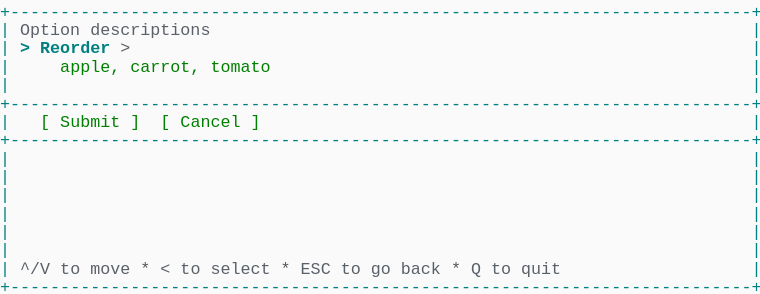
t = 0.00 s
t = 1.03 s: frame unchanged from t = 0.00 s, image omitted
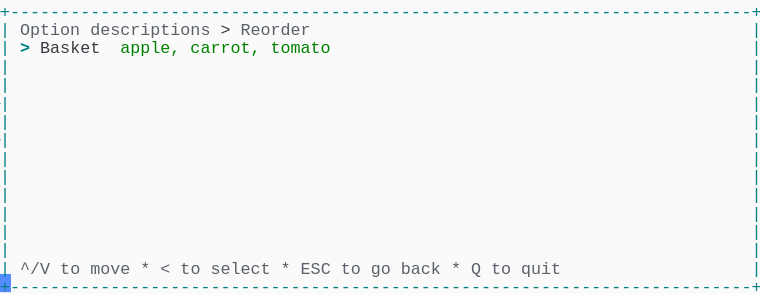
t = 1.98 s
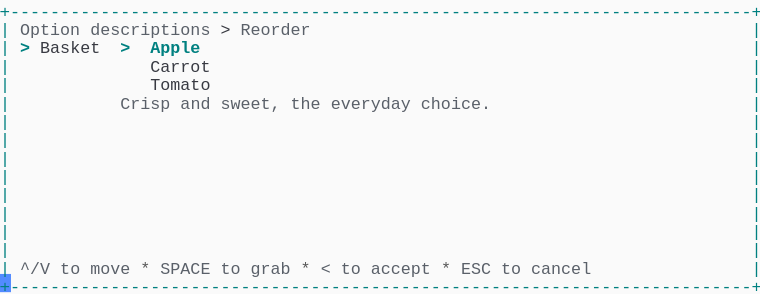
t = 2.80 s
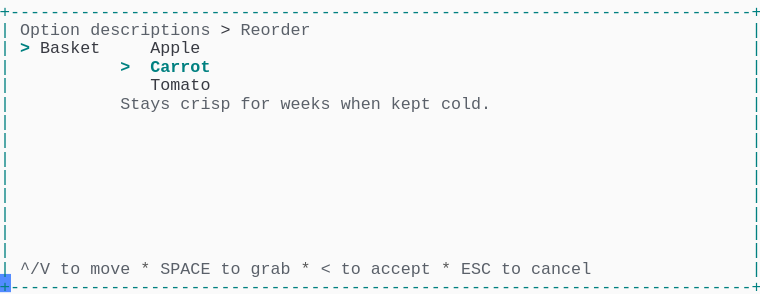
t = 3.69 s
t = 5.06 s: frame unchanged from t = 3.69 s, image omitted

The animated SVG that drew these frames (rendered in a browser with its animation timeline set to each time). Animation: 1 CSS @keyframes rule; one cycle of 5.75 s, repeats indefinitely.

<svg xmlns="http://www.w3.org/2000/svg" xmlns:xlink="http://www.w3.org/1999/xlink" width="760" height="293.92"><rect width="760" height="293.92" rx="0" ry="0" class="a"></rect><svg height="293.92" viewBox="0 0 76 29.392" width="760" xmlns="http://www.w3.org/2000/svg" xmlns:xlink="http://www.w3.org/1999/xlink"><style>.a{fill:rgb(250,250,250)}.b{font-family:Consolas,"Courier New",Courier,"Liberation Mono",monospace}.c{fill:rgb(0,128,128);white-space:pre}.d{fill:rgb(90,96,105);white-space:pre}.e{fill:rgb(88,88,88);white-space:pre}.f{fill:rgb(56,58,66);white-space:pre}.g{fill:rgb(0,128,128);font-weight:bold;white-space:pre}.h{fill:transparent}.i{fill:rgb(82,139,255)}.k{animation-duration:5.75s;animation-iteration-count:infinite;animation-name:j;animation-timing-function:steps(1,end)}.l{fill:rgb(0,128,0);white-space:pre}@keyframes j{0%{transform:translateX(-0px)}0%{transform:translateX(-76px)}23.9%{transform:translateX(-152px)}38%{transform:translateX(-228px)}52.2%{transform:translateX(-304px)}100%{transform:translateX(-380px)}}</style><g font-family="Consolas, &quot;Courier New&quot;, Courier, &quot;Liberation Mono&quot;, monospace" font-size="1.67" class="b"><defs><symbol id="1"><text x="0" y="1.67" class="c" textLength="76.152" lengthAdjust="spacingAndGlyphs">+--------------------------------------------------------------------------+</text></symbol><symbol id="2"><text x="0" y="1.67" class="c" textLength="1.002" lengthAdjust="spacingAndGlyphs">|</text><text x="75.14999999999999" y="1.67" class="c" textLength="1.002" lengthAdjust="spacingAndGlyphs">|</text></symbol><symbol id="3"><text x="0" y="1.67" class="c" textLength="1.002" lengthAdjust="spacingAndGlyphs">|</text><text x="2.004" y="1.67" class="d" textLength="3.006" lengthAdjust="spacingAndGlyphs">^/V</text><text x="6.012" y="1.67" class="d" textLength="2.004" lengthAdjust="spacingAndGlyphs">to</text><text x="9.017999999999999" y="1.67" class="d" textLength="4.008" lengthAdjust="spacingAndGlyphs">move</text><text x="14.027999999999999" y="1.67" class="e" textLength="1.002" lengthAdjust="spacingAndGlyphs">*</text><text x="16.032" y="1.67" class="d" textLength="1.002" lengthAdjust="spacingAndGlyphs">&lt;</text><text x="18.035999999999998" y="1.67" class="d" textLength="2.004" lengthAdjust="spacingAndGlyphs">to</text><text x="21.041999999999998" y="1.67" class="d" textLength="6.012" lengthAdjust="spacingAndGlyphs">select</text><text x="28.055999999999997" y="1.67" class="e" textLength="1.002" lengthAdjust="spacingAndGlyphs">*</text><text x="30.059999999999995" y="1.67" class="d" textLength="3.006" lengthAdjust="spacingAndGlyphs">ESC</text><text x="34.068" y="1.67" class="d" textLength="2.004" lengthAdjust="spacingAndGlyphs">to</text><text x="37.074" y="1.67" class="d" textLength="2.004" lengthAdjust="spacingAndGlyphs">go</text><text x="40.08" y="1.67" class="d" textLength="4.008" lengthAdjust="spacingAndGlyphs">back</text><text x="45.089999999999996" y="1.67" class="e" textLength="1.002" lengthAdjust="spacingAndGlyphs">*</text><text x="47.093999999999994" y="1.67" class="d" textLength="1.002" lengthAdjust="spacingAndGlyphs">Q</text><text x="49.098" y="1.67" class="d" textLength="2.004" lengthAdjust="spacingAndGlyphs">to</text><text x="52.104" y="1.67" class="d" textLength="4.008" lengthAdjust="spacingAndGlyphs">quit</text><text x="75.14999999999999" y="1.67" class="c" textLength="1.002" lengthAdjust="spacingAndGlyphs">|</text></symbol><symbol id="4"><text x="0" y="1.67" class="c" textLength="1.002" lengthAdjust="spacingAndGlyphs">|</text><text x="2.004" y="1.67" class="d" textLength="6.012" lengthAdjust="spacingAndGlyphs">Option</text><text x="9.017999999999999" y="1.67" class="d" textLength="12.024" lengthAdjust="spacingAndGlyphs">descriptions</text><text x="22.043999999999997" y="1.67" class="f" textLength="1.002" lengthAdjust="spacingAndGlyphs">&gt;</text><text x="24.048" y="1.67" class="d" textLength="7.014" lengthAdjust="spacingAndGlyphs">Reorder</text><text x="75.14999999999999" y="1.67" class="c" textLength="1.002" lengthAdjust="spacingAndGlyphs">|</text></symbol><symbol id="5"><text x="0" y="1.67" class="c" textLength="1.002" lengthAdjust="spacingAndGlyphs">|</text><text x="15.029999999999998" y="1.67" class="f" textLength="6.012" lengthAdjust="spacingAndGlyphs">Tomato</text><text x="75.14999999999999" y="1.67" class="c" textLength="1.002" lengthAdjust="spacingAndGlyphs">|</text></symbol><symbol id="6"><text x="0" y="1.67" class="c" textLength="1.002" lengthAdjust="spacingAndGlyphs">|</text><text x="2.004" y="1.67" class="d" textLength="3.006" lengthAdjust="spacingAndGlyphs">^/V</text><text x="6.012" y="1.67" class="d" textLength="2.004" lengthAdjust="spacingAndGlyphs">to</text><text x="9.017999999999999" y="1.67" class="d" textLength="4.008" lengthAdjust="spacingAndGlyphs">move</text><text x="14.027999999999999" y="1.67" class="e" textLength="1.002" lengthAdjust="spacingAndGlyphs">*</text><text x="16.032" y="1.67" class="d" textLength="5.01" lengthAdjust="spacingAndGlyphs">SPACE</text><text x="22.043999999999997" y="1.67" class="d" textLength="2.004" lengthAdjust="spacingAndGlyphs">to</text><text x="25.05" y="1.67" class="d" textLength="4.008" lengthAdjust="spacingAndGlyphs">grab</text><text x="30.059999999999995" y="1.67" class="e" textLength="1.002" lengthAdjust="spacingAndGlyphs">*</text><text x="32.064" y="1.67" class="d" textLength="1.002" lengthAdjust="spacingAndGlyphs">&lt;</text><text x="34.068" y="1.67" class="d" textLength="2.004" lengthAdjust="spacingAndGlyphs">to</text><text x="37.074" y="1.67" class="d" textLength="6.012" lengthAdjust="spacingAndGlyphs">accept</text><text x="44.087999999999994" y="1.67" class="e" textLength="1.002" lengthAdjust="spacingAndGlyphs">*</text><text x="46.09199999999999" y="1.67" class="d" textLength="3.006" lengthAdjust="spacingAndGlyphs">ESC</text><text x="50.1" y="1.67" class="d" textLength="2.004" lengthAdjust="spacingAndGlyphs">to</text><text x="53.105999999999995" y="1.67" class="d" textLength="6.012" lengthAdjust="spacingAndGlyphs">cancel</text><text x="75.14999999999999" y="1.67" class="c" textLength="1.002" lengthAdjust="spacingAndGlyphs">|</text></symbol><symbol id="7"><text x="0" y="1.67" class="c" textLength="1.002" lengthAdjust="spacingAndGlyphs">|</text><text x="2.004" y="1.67" class="g" textLength="1.002" lengthAdjust="spacingAndGlyphs">&gt;</text><text x="4.008" y="1.67" class="f" textLength="6.012" lengthAdjust="spacingAndGlyphs">Basket</text><text x="15.029999999999998" y="1.67" class="f" textLength="5.01" lengthAdjust="spacingAndGlyphs">Apple</text><text x="75.14999999999999" y="1.67" class="c" textLength="1.002" lengthAdjust="spacingAndGlyphs">|</text></symbol><symbol id="8"><text x="0" y="1.67" class="c" textLength="1.002" lengthAdjust="spacingAndGlyphs">|</text><text x="12.024" y="1.67" class="g" textLength="1.002" lengthAdjust="spacingAndGlyphs">&gt;</text><text x="15.029999999999998" y="1.67" class="g" textLength="6.012" lengthAdjust="spacingAndGlyphs">Carrot</text><text x="75.14999999999999" y="1.67" class="c" textLength="1.002" lengthAdjust="spacingAndGlyphs">|</text></symbol><symbol id="9"><text x="0" y="1.67" class="c" textLength="1.002" lengthAdjust="spacingAndGlyphs">|</text><text x="12.024" y="1.67" class="d" textLength="5.01" lengthAdjust="spacingAndGlyphs">Stays</text><text x="18.035999999999998" y="1.67" class="d" textLength="5.01" lengthAdjust="spacingAndGlyphs">crisp</text><text x="24.048" y="1.67" class="d" textLength="3.006" lengthAdjust="spacingAndGlyphs">for</text><text x="28.055999999999997" y="1.67" class="d" textLength="5.01" lengthAdjust="spacingAndGlyphs">weeks</text><text x="34.068" y="1.67" class="d" textLength="4.008" lengthAdjust="spacingAndGlyphs">when</text><text x="39.077999999999996" y="1.67" class="d" textLength="4.008" lengthAdjust="spacingAndGlyphs">kept</text><text x="44.087999999999994" y="1.67" class="d" textLength="5.01" lengthAdjust="spacingAndGlyphs">cold.</text><text x="75.14999999999999" y="1.67" class="c" textLength="1.002" lengthAdjust="spacingAndGlyphs">|</text></symbol><symbol id="a"><rect height="16" width="76" x="0" y="0" class="h"></rect></symbol><symbol id="b"><rect height="1.837" width="1.1022" class="i"></rect></symbol></defs><rect height="29.392" width="76" class="a"></rect><g class="k"><svg x="0" y="0" width="456"><svg x="0"><use xlink:href="#a"></use><use xlink:href="#b" x="-0.0040000000000000036" y="0"></use></svg><svg x="76"><use xlink:href="#a"></use><use xlink:href="#b" x="75.996" y="27.38"></use><use xlink:href="#1" y="0"></use><text x="0" y="3.5069999999999997" class="c" textLength="1.002" lengthAdjust="spacingAndGlyphs">|</text><text x="2.004" y="3.5069999999999997" class="d" textLength="6.012" lengthAdjust="spacingAndGlyphs">Option</text><text x="9.017999999999999" y="3.5069999999999997" class="d" textLength="12.024" lengthAdjust="spacingAndGlyphs">descriptions</text><text x="75.14999999999999" y="3.5069999999999997" class="c" textLength="1.002" lengthAdjust="spacingAndGlyphs">|</text><text x="0" y="5.343999999999999" class="c" textLength="1.002" lengthAdjust="spacingAndGlyphs">|</text><text x="2.004" y="5.343999999999999" class="g" textLength="1.002" lengthAdjust="spacingAndGlyphs">&gt;</text><text x="4.008" y="5.343999999999999" class="g" textLength="7.014" lengthAdjust="spacingAndGlyphs">Reorder</text><text x="12.024" y="5.343999999999999" class="d" textLength="1.002" lengthAdjust="spacingAndGlyphs">&gt;</text><text x="75.14999999999999" y="5.343999999999999" class="c" textLength="1.002" lengthAdjust="spacingAndGlyphs">|</text><text x="0" y="7.181" class="c" textLength="1.002" lengthAdjust="spacingAndGlyphs">|</text><text x="6.012" y="7.181" class="l" textLength="6.012" lengthAdjust="spacingAndGlyphs">apple,</text><text x="13.026" y="7.181" class="l" textLength="7.014" lengthAdjust="spacingAndGlyphs">carrot,</text><text x="21.041999999999998" y="7.181" class="l" textLength="6.012" lengthAdjust="spacingAndGlyphs">tomato</text><text x="75.14999999999999" y="7.181" class="c" textLength="1.002" lengthAdjust="spacingAndGlyphs">|</text><use xlink:href="#2" y="7.348"></use><use xlink:href="#1" y="9.185"></use><text x="0" y="12.692" class="c" textLength="1.002" lengthAdjust="spacingAndGlyphs">|</text><text x="4.008" y="12.692" class="l" textLength="1.002" lengthAdjust="spacingAndGlyphs">[</text><text x="6.012" y="12.692" class="l" textLength="6.012" lengthAdjust="spacingAndGlyphs">Submit</text><text x="13.026" y="12.692" class="l" textLength="1.002" lengthAdjust="spacingAndGlyphs">]</text><text x="16.032" y="12.692" class="l" textLength="1.002" lengthAdjust="spacingAndGlyphs">[</text><text x="18.035999999999998" y="12.692" class="l" textLength="6.012" lengthAdjust="spacingAndGlyphs">Cancel</text><text x="25.05" y="12.692" class="l" textLength="1.002" lengthAdjust="spacingAndGlyphs">]</text><text x="75.14999999999999" y="12.692" class="c" textLength="1.002" lengthAdjust="spacingAndGlyphs">|</text><use xlink:href="#1" y="12.859"></use><use xlink:href="#2" y="14.696"></use><use xlink:href="#2" y="16.533"></use><use xlink:href="#2" y="18.37"></use><use xlink:href="#2" y="20.206999999999997"></use><use xlink:href="#2" y="22.044"></use><use xlink:href="#2" y="23.881000000000004"></use><use xlink:href="#3" y="25.718"></use><use xlink:href="#1" y="27.555"></use></svg><svg x="152"><use xlink:href="#a"></use><use xlink:href="#b" x="75.996" y="27.38"></use><use xlink:href="#1" y="0"></use><use xlink:href="#4" y="1.837"></use><text x="0" y="5.343999999999999" class="c" textLength="1.002" lengthAdjust="spacingAndGlyphs">|</text><text x="2.004" y="5.343999999999999" class="g" textLength="1.002" lengthAdjust="spacingAndGlyphs">&gt;</text><text x="4.008" y="5.343999999999999" class="f" textLength="6.012" lengthAdjust="spacingAndGlyphs">Basket</text><text x="12.024" y="5.343999999999999" class="l" textLength="6.012" lengthAdjust="spacingAndGlyphs">apple,</text><text x="19.037999999999997" y="5.343999999999999" class="l" textLength="7.014" lengthAdjust="spacingAndGlyphs">carrot,</text><text x="27.054" y="5.343999999999999" class="l" textLength="6.012" lengthAdjust="spacingAndGlyphs">tomato</text><text x="75.14999999999999" y="5.343999999999999" class="c" textLength="1.002" lengthAdjust="spacingAndGlyphs">|</text><use xlink:href="#2" y="5.511"></use><use xlink:href="#2" y="7.348"></use><use xlink:href="#2" y="9.185"></use><use xlink:href="#2" y="11.022"></use><use xlink:href="#2" y="12.859"></use><use xlink:href="#2" y="14.696"></use><use xlink:href="#2" y="16.533"></use><use xlink:href="#2" y="18.37"></use><use xlink:href="#2" y="20.206999999999997"></use><use xlink:href="#2" y="22.044"></use><use xlink:href="#2" y="23.881000000000004"></use><use xlink:href="#3" y="25.718"></use><use xlink:href="#1" y="27.555"></use></svg><svg x="228"><use xlink:href="#a"></use><use xlink:href="#b" x="75.996" y="27.38"></use><use xlink:href="#1" y="0"></use><use xlink:href="#4" y="1.837"></use><text x="0" y="5.343999999999999" class="c" textLength="1.002" lengthAdjust="spacingAndGlyphs">|</text><text x="2.004" y="5.343999999999999" class="g" textLength="1.002" lengthAdjust="spacingAndGlyphs">&gt;</text><text x="4.008" y="5.343999999999999" class="f" textLength="6.012" lengthAdjust="spacingAndGlyphs">Basket</text><text x="12.024" y="5.343999999999999" class="g" textLength="1.002" lengthAdjust="spacingAndGlyphs">&gt;</text><text x="15.029999999999998" y="5.343999999999999" class="g" textLength="5.01" lengthAdjust="spacingAndGlyphs">Apple</text><text x="75.14999999999999" y="5.343999999999999" class="c" textLength="1.002" lengthAdjust="spacingAndGlyphs">|</text><text x="0" y="7.181" class="c" textLength="1.002" lengthAdjust="spacingAndGlyphs">|</text><text x="15.029999999999998" y="7.181" class="f" textLength="6.012" lengthAdjust="spacingAndGlyphs">Carrot</text><text x="75.14999999999999" y="7.181" class="c" textLength="1.002" lengthAdjust="spacingAndGlyphs">|</text><use xlink:href="#5" y="7.348"></use><text x="0" y="10.855" class="c" textLength="1.002" lengthAdjust="spacingAndGlyphs">|</text><text x="12.024" y="10.855" class="d" textLength="5.01" lengthAdjust="spacingAndGlyphs">Crisp</text><text x="18.035999999999998" y="10.855" class="d" textLength="3.006" lengthAdjust="spacingAndGlyphs">and</text><text x="22.043999999999997" y="10.855" class="d" textLength="6.012" lengthAdjust="spacingAndGlyphs">sweet,</text><text x="29.058" y="10.855" class="d" textLength="3.006" lengthAdjust="spacingAndGlyphs">the</text><text x="33.065999999999995" y="10.855" class="d" textLength="8.016" lengthAdjust="spacingAndGlyphs">everyday</text><text x="42.083999999999996" y="10.855" class="d" textLength="7.014" lengthAdjust="spacingAndGlyphs">choice.</text><text x="75.14999999999999" y="10.855" class="c" textLength="1.002" lengthAdjust="spacingAndGlyphs">|</text><use xlink:href="#2" y="11.022"></use><use xlink:href="#2" y="12.859"></use><use xlink:href="#2" y="14.696"></use><use xlink:href="#2" y="16.533"></use><use xlink:href="#2" y="18.37"></use><use xlink:href="#2" y="20.206999999999997"></use><use xlink:href="#2" y="22.044"></use><use xlink:href="#2" y="23.881000000000004"></use><use xlink:href="#6" y="25.718"></use><use xlink:href="#1" y="27.555"></use></svg><svg x="304"><use xlink:href="#a"></use><use xlink:href="#b" x="75.996" y="27.38"></use><use xlink:href="#1" y="0"></use><use xlink:href="#4" y="1.837"></use><use xlink:href="#7" y="3.674"></use><use xlink:href="#8" y="5.511"></use><use xlink:href="#5" y="7.348"></use><use xlink:href="#9" y="9.185"></use><use xlink:href="#2" y="11.022"></use><use xlink:href="#2" y="12.859"></use><use xlink:href="#2" y="14.696"></use><use xlink:href="#2" y="16.533"></use><use xlink:href="#2" y="18.37"></use><use xlink:href="#2" y="20.206999999999997"></use><use xlink:href="#2" y="22.044"></use><use xlink:href="#2" y="23.881000000000004"></use><use xlink:href="#6" y="25.718"></use><use xlink:href="#1" y="27.555"></use></svg><svg x="380"><use xlink:href="#a"></use><use xlink:href="#b" x="0.996" y="27.38"></use><use xlink:href="#4" y="0"></use><use xlink:href="#7" y="1.837"></use><use xlink:href="#8" y="3.674"></use><use xlink:href="#5" y="5.511"></use><use xlink:href="#9" y="7.348"></use><use xlink:href="#2" y="9.185"></use><use xlink:href="#2" y="11.022"></use><use xlink:href="#2" y="12.859"></use><use xlink:href="#2" y="14.696"></use><use xlink:href="#2" y="16.533"></use><use xlink:href="#2" y="18.37"></use><use xlink:href="#2" y="20.206999999999997"></use><use xlink:href="#2" y="22.044"></use><use xlink:href="#6" y="23.881000000000004"></use><use xlink:href="#1" y="25.718"></use></svg></svg></g></g></svg></svg>
